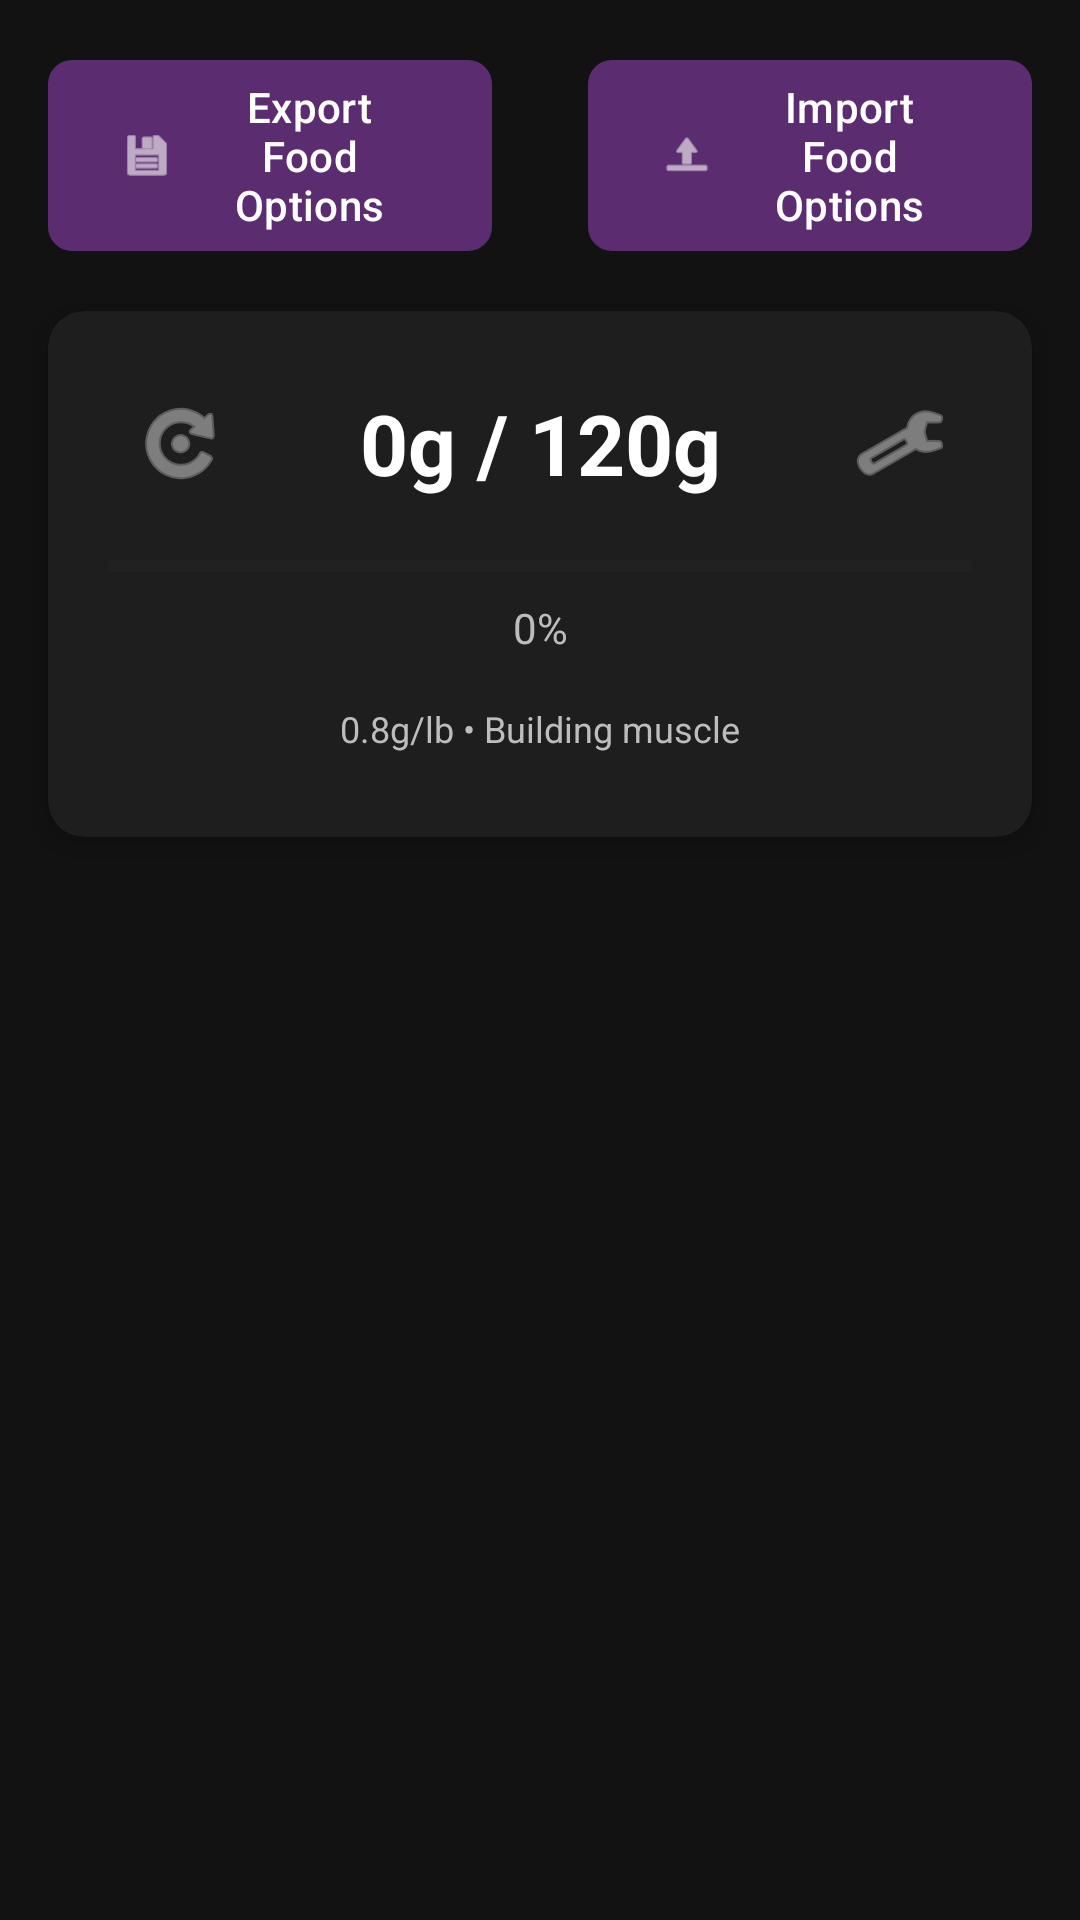

The Android layout XML behind this screen, and the referenced resources:
<!-- AndroidManifest.xml: application theme Theme.GymBuddy -->
<!-- res/layout/fragment_protein.xml -->
<?xml version="1.0" encoding="utf-8"?>
<layout xmlns:android="http://schemas.android.com/apk/res/android"
    xmlns:app="http://schemas.android.com/apk/res-auto"
    xmlns:tools="http://schemas.android.com/tools">

    <androidx.constraintlayout.widget.ConstraintLayout
        android:layout_width="match_parent"
        android:layout_height="match_parent"
        android:background="@color/background">

        <com.google.android.material.button.MaterialButton
            android:id="@+id/exportFoodButton"
            android:layout_width="0dp"
            android:layout_height="wrap_content"
            android:layout_margin="16dp"
            android:text="Export Food Options"
            android:textColor="@color/onPrimary"
            app:backgroundTint="@color/primary"
            app:layout_constraintEnd_toStartOf="@+id/importFoodButton"
            app:layout_constraintStart_toStartOf="parent"
            app:layout_constraintTop_toTopOf="parent"
            app:cornerRadius="8dp"
            app:icon="@android:drawable/ic_menu_save"
            app:iconTint="@color/onPrimary" />

        <com.google.android.material.button.MaterialButton
            android:id="@+id/importFoodButton"
            android:layout_width="0dp"
            android:layout_height="wrap_content"
            android:layout_margin="16dp"
            android:text="Import Food Options"
            android:textColor="@color/onPrimary"
            app:backgroundTint="@color/primary"
            app:layout_constraintEnd_toEndOf="parent"
            app:layout_constraintStart_toEndOf="@+id/exportFoodButton"
            app:layout_constraintTop_toTopOf="parent"
            app:cornerRadius="8dp"
            app:icon="@android:drawable/ic_menu_upload"
            app:iconTint="@color/onPrimary" />

        
        <androidx.cardview.widget.CardView
            android:id="@+id/headerContainer"
            android:layout_width="0dp"
            android:layout_height="wrap_content"
            android:layout_margin="16dp"
            android:layout_marginBottom="8dp"
            app:cardBackgroundColor="@color/surface"
            app:cardCornerRadius="12dp"
            app:cardElevation="6dp"
            app:layout_constraintEnd_toEndOf="parent"
            app:layout_constraintStart_toStartOf="parent"
            app:layout_constraintTop_toBottomOf="@+id/exportFoodButton">

            <LinearLayout
                android:layout_width="match_parent"
                android:layout_height="wrap_content"
                android:orientation="vertical"
                android:padding="20dp">

                <LinearLayout
                    android:layout_width="match_parent"
                    android:layout_height="wrap_content"
                    android:orientation="horizontal"
                    android:gravity="center_vertical">

                    <ImageButton
                        android:id="@+id/resetButton"
                        android:layout_width="48dp"
                        android:layout_height="48dp"
                        android:src="@android:drawable/ic_menu_rotate"
                        android:background="?android:attr/selectableItemBackground"
                        android:contentDescription="Reset sliders"
                        app:tint="@color/onSurfaceVariant" />

                    <TextView
                        android:id="@+id/proteinAmountText"
                        android:layout_width="0dp"
                        android:layout_height="wrap_content"
                        android:layout_weight="1"
                        android:text="0g / 120g"
                        android:textSize="28sp"
                        android:textStyle="bold"
                        android:textColor="@color/onSurface"
                        android:gravity="center" />

                    <ImageButton
                        android:id="@+id/settingsButton"
                        android:layout_width="48dp"
                        android:layout_height="48dp"
                        android:src="@android:drawable/ic_menu_preferences"
                        android:background="?android:attr/selectableItemBackground"
                        android:contentDescription="Settings"
                        app:tint="@color/onSurfaceVariant" />

                </LinearLayout>

                <ProgressBar
                    android:id="@+id/progressBar"
                    style="?android:attr/progressBarStyleHorizontal"
                    android:layout_width="match_parent"
                    android:layout_height="10dp"
                    android:layout_marginTop="12dp"
                    android:max="100"
                    android:progress="0"
                    android:progressTint="@color/secondary"
                    android:progressBackgroundTint="@color/surfaceVariant" />

                <TextView
                    android:id="@+id/percentageText"
                    android:layout_width="match_parent"
                    android:layout_height="wrap_content"
                    android:layout_marginTop="6dp"
                    android:text="0%"
                    android:textSize="14sp"
                    android:textColor="@color/onSurfaceVariant"
                    android:gravity="center" />

                <TextView
                    android:id="@+id/settingsInfoText"
                    android:layout_width="match_parent"
                    android:layout_height="wrap_content"
                    android:layout_marginTop="8dp"
                    android:text="0.8g/lb • Building muscle"
                    android:textSize="12sp"
                    android:textColor="@color/onSurfaceVariant"
                    android:gravity="center"
                    android:background="?android:attr/selectableItemBackground"
                    android:clickable="true"
                    android:focusable="true"
                    android:padding="8dp" />

            </LinearLayout>

        </androidx.cardview.widget.CardView>

        
        <androidx.recyclerview.widget.RecyclerView
            android:id="@+id/foodRecyclerView"
            android:layout_width="0dp"
            android:layout_height="0dp"
            android:layout_margin="16dp"
            android:layout_marginTop="8dp"
            android:clipToPadding="false"
            android:paddingBottom="16dp"
            app:layout_constraintBottom_toBottomOf="parent"
            app:layout_constraintEnd_toEndOf="parent"
            app:layout_constraintStart_toStartOf="parent"
            app:layout_constraintTop_toBottomOf="@+id/headerContainer"
            tools:itemCount="12"
            tools:listitem="@layout/item_food" />

    </androidx.constraintlayout.widget.ConstraintLayout>
</layout>
<!-- res/layout/item_food.xml (included above) -->
<?xml version="1.0" encoding="utf-8"?>
<layout xmlns:android="http://schemas.android.com/apk/res/android"
    xmlns:app="http://schemas.android.com/apk/res-auto"
    xmlns:tools="http://schemas.android.com/tools">

    <androidx.cardview.widget.CardView
        android:layout_width="match_parent"
        android:layout_height="wrap_content"
        android:layout_margin="8dp"
        app:cardBackgroundColor="@color/surface"
        app:cardCornerRadius="8dp"
        app:cardElevation="2dp">

        <LinearLayout
            android:layout_width="match_parent"
            android:layout_height="wrap_content"
            android:orientation="vertical"
            android:padding="16dp">

            
            <LinearLayout
                android:layout_width="match_parent"
                android:layout_height="wrap_content"
                android:orientation="horizontal"
                android:gravity="center_vertical"
                android:layout_marginBottom="12dp">

                <TextView
                    android:id="@+id/foodNameText"
                    android:layout_width="0dp"
                    android:layout_height="wrap_content"
                    android:layout_weight="1"
                    android:text="Chicken Breast (palm-sized portion)"
                    android:textSize="16sp"
                    android:textStyle="bold"
                    android:textColor="@color/onSurface"
                    android:maxLines="2"
                    android:ellipsize="end" />

                <TextView
                    android:id="@+id/proteinText"
                    android:layout_width="wrap_content"
                    android:layout_height="wrap_content"
                    android:text="35g"
                    android:textSize="16sp"
                    android:textColor="@color/secondary"
                    android:textStyle="bold"
                    android:layout_marginStart="8dp" />

            </LinearLayout>

            
            <SeekBar
                android:id="@+id/portionsSlider"
                android:layout_width="match_parent"
                android:layout_height="wrap_content"
                android:max="5"
                android:progress="0"
                android:progressTint="@color/primary"
                android:thumbTint="@color/primary"
                android:progressBackgroundTint="@color/surfaceVariant"
                android:thumb="@drawable/slider_thumb"
                android:minHeight="12dp"
                android:paddingTop="8dp"
                android:paddingBottom="8dp" />

        </LinearLayout>

    </androidx.cardview.widget.CardView>

</layout>
<!-- resources referenced by this layout -->
<resources>
  <color name="background">#121212</color>
  <color name="onPrimary">#FFFFFF</color>
  <color name="onSurface">#FFFFFF</color>
  <color name="onSurfaceVariant">#BDBDBD</color>
  <color name="primary">#5B2C6F</color>
  <color name="secondary">#F1C40F</color>
  <color name="surface">#1E1E1E</color>
  <color name="surfaceVariant">#2A2A2A</color>
  <!-- drawable slider_thumb (drawable) -->
  <?xml version="1.0" encoding="utf-8"?>
  <shape xmlns:android="http://schemas.android.com/apk/res/android">
      <solid android:color="@color/primary" />
      <size android:width="20dp" android:height="20dp" />
      <corners android:radius="10dp" />
      <stroke android:width="2dp" android:color="@color/onPrimary" />
  </shape>
  <style name="Theme.GymBuddy" parent="Theme.Material3.Dark.NoActionBar">
          
          <item name="android:statusBarColor">#FF000000</item>
      </style>
</resources>
